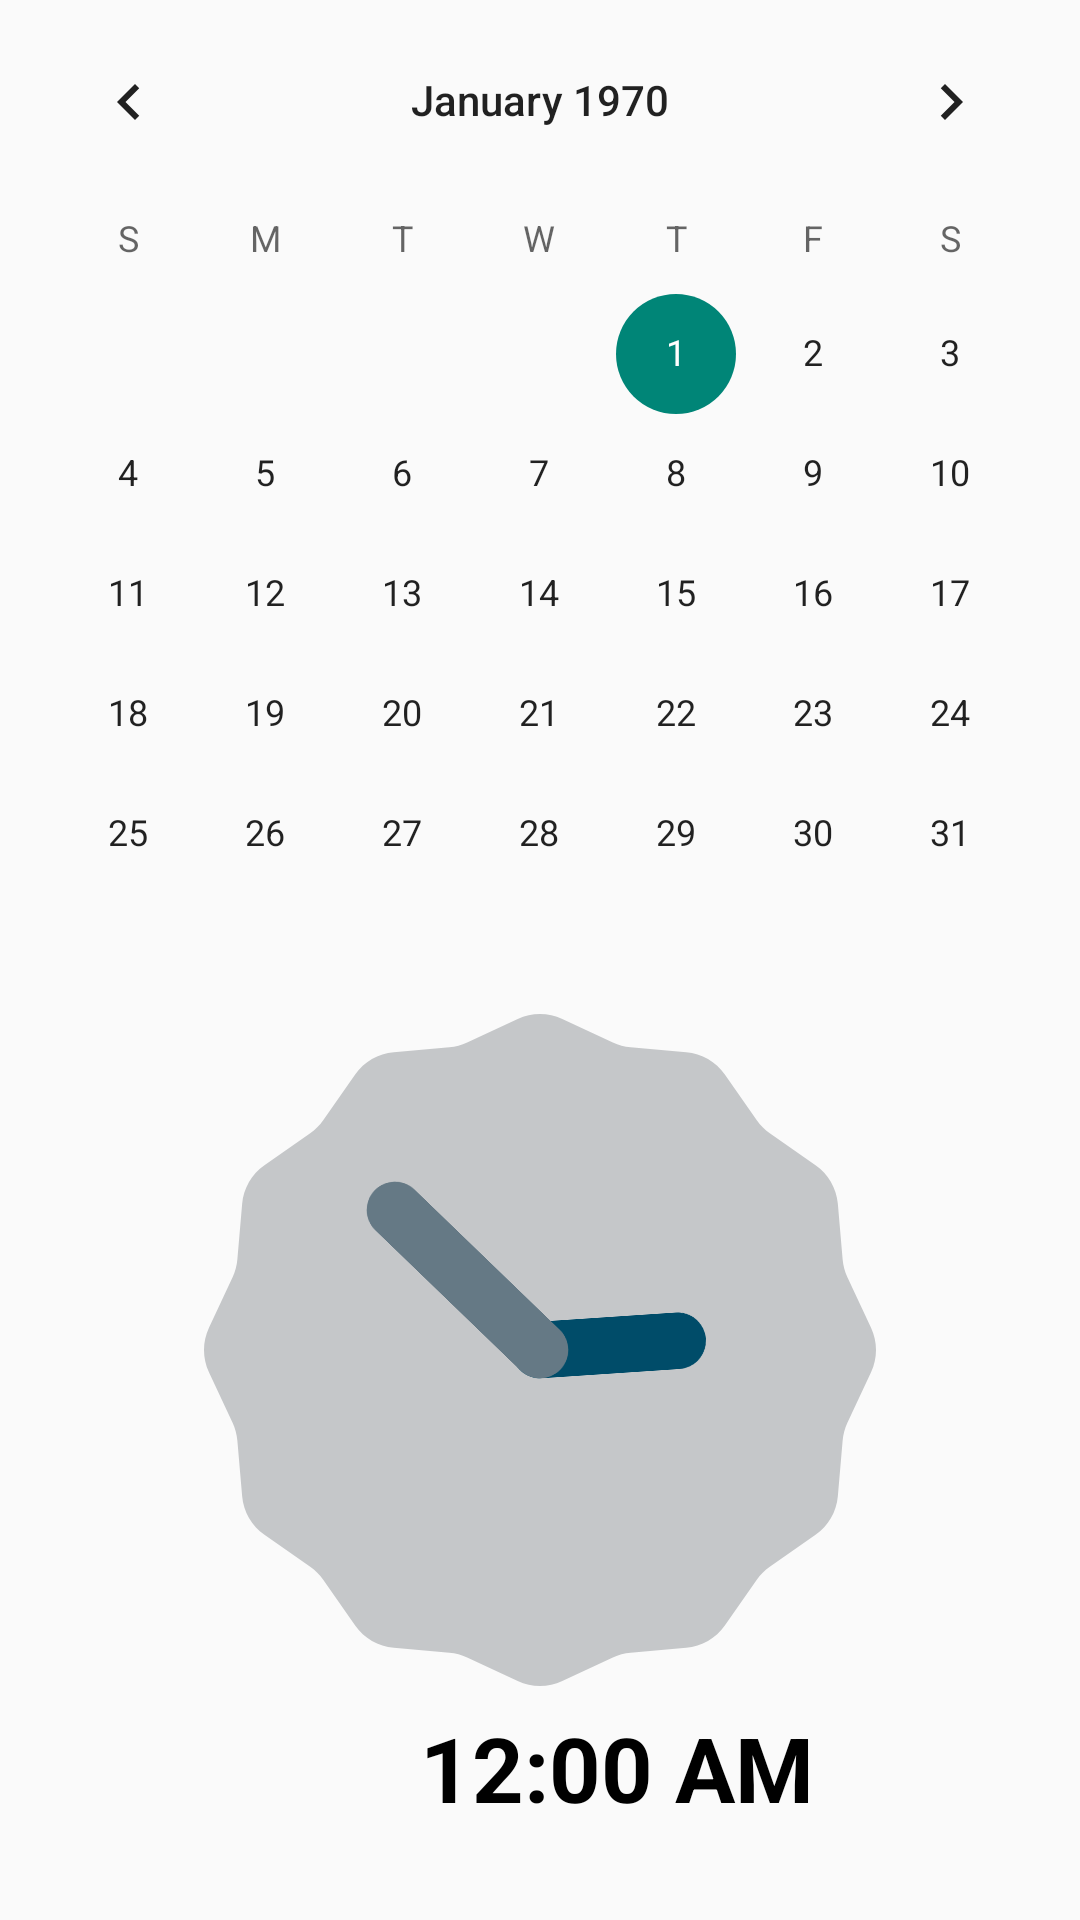

This screen was rendered from an Android layout file. Write that file and the resources it references.
<!-- AndroidManifest.xml: application theme Theme.CalendarPomodoro -->
<!-- res/layout/calendar_layout.xml -->
<?xml version="1.0" encoding="utf-8"?>
<LinearLayout
    xmlns:android="http://schemas.android.com/apk/res/android"
    xmlns:app="http://schemas.android.com/apk/res-auto"
    android:layout_width="match_parent"
    android:layout_height="match_parent"
    android:orientation="vertical">

    <CalendarView
        android:id="@+id/calendarView"
        android:layout_width="match_parent"
        android:layout_height="wrap_content"
        />

    <LinearLayout
        android:layout_width="match_parent"
        android:layout_height="match_parent"
        android:orientation="vertical">

        <AnalogClock
            android:id="@+id/analog_clock"
            android:layout_width="330dp"
            android:layout_height="224dp"
            android:layout_gravity="center"
            android:layout_marginBottom="7dp">

        </AnalogClock>

        <DigitalClock
        android:id="@+id/digital_clock"
        android:layout_width="wrap_content"
        android:layout_height="wrap_content"
        android:textSize="30sp"
        android:layout_marginLeft="140dp"
        android:textStyle="bold"
        android:textColor="@color/black">

        </DigitalClock>

    </LinearLayout>

</LinearLayout>
<!-- resources referenced by this layout -->
<resources>
  <color name="black">#FF000000</color>
  <style name="Theme.CalendarPomodoro" parent="Theme.AppCompat.Light.NoActionBar">
      </style>
</resources>
